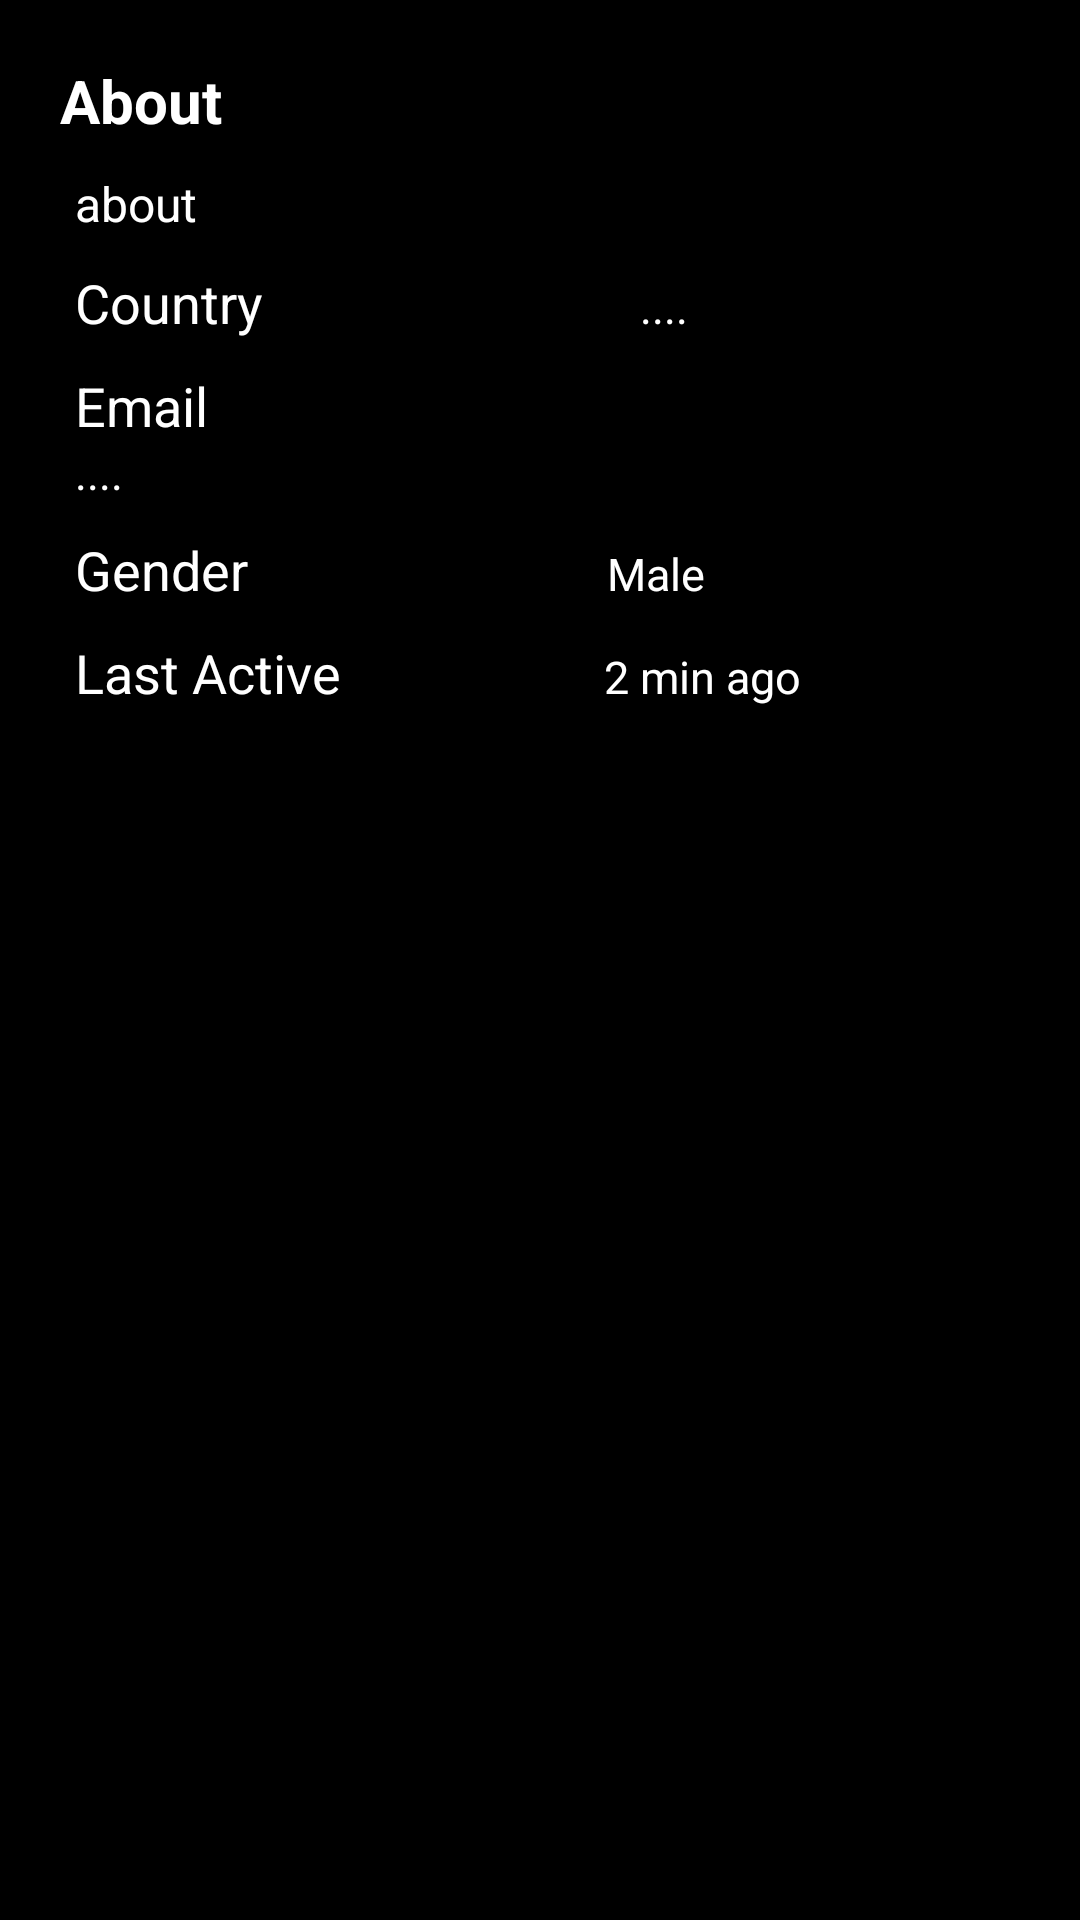

This screen was rendered from an Android layout file. Write that file and the resources it references.
<!-- AndroidManifest.xml: application theme Theme.Laper -->
<!-- res/layout/fragment_personal.xml -->
<?xml version="1.0" encoding="utf-8"?>
<RelativeLayout xmlns:android="http://schemas.android.com/apk/res/android"
    xmlns:app="http://schemas.android.com/apk/res-auto"
    xmlns:tools="http://schemas.android.com/tools"
    android:layout_width="match_parent"
    android:layout_height="match_parent"
    tools:context=".User.Personal.PersonalFragment">

    <androidx.cardview.widget.CardView
        android:layout_width="match_parent"
        android:layout_height="match_parent"
        android:layout_marginHorizontal="10dp"
        android:layout_marginVertical="10dp"
        android:backgroundTint="@color/black"
        app:cardCornerRadius="10dp">

        <LinearLayout
            android:layout_width="match_parent"
            android:layout_height="wrap_content"
            android:orientation="vertical">

            <RelativeLayout
                android:layout_width="match_parent"
                android:layout_height="wrap_content">


                <TextView
                    style="@style/NormalText"
                    android:layout_width="wrap_content"
                    android:layout_height="wrap_content"
                    android:layout_marginStart="10dp"
                    android:layout_marginTop="10dp"
                    android:layout_marginEnd="10dp"
                    android:layout_marginBottom="10dp"
                    android:text="About"
                    android:textSize="20dp"
                    android:textStyle="bold" />

                <ImageView
                    android:layout_width="wrap_content"
                    android:layout_height="wrap_content"
                    android:layout_alignParentRight="true"
                    android:layout_margin="10dp"
                    android:src="@drawable/ic_baseline_person_pin_24"
                    app:tint="@color/black" />

            </RelativeLayout>

            <TextView
                android:id="@+id/profile_personal_about"
                style="@style/NormalText"
                android:layout_width="match_parent"
                android:layout_height="wrap_content"
                android:layout_marginHorizontal="15dp"
                android:text="about"
                android:textSize="16sp" />

            <View
                android:layout_width="match_parent"
                android:layout_height="5dp"
                android:layout_marginHorizontal="10dp"
                android:backgroundTint="@color/black" />

            <LinearLayout
                android:layout_width="match_parent"
                android:layout_height="wrap_content"
                android:layout_margin="5dp"
                android:orientation="horizontal">

                <TextView
                    style="@style/NormalText"
                    android:layout_width="wrap_content"
                    android:layout_height="wrap_content"
                    android:layout_marginHorizontal="10dp"
                    android:layout_weight="1"
                    android:text="Country"
                    android:textSize="18sp" />

                <TextView
                    android:id="@+id/profile_about_country"
                    style="@style/NormalText"
                    android:layout_width="wrap_content"
                    android:layout_height="wrap_content"
                    android:layout_marginHorizontal="10dp"
                    android:layout_weight="1"
                    android:text="...."
                    android:textSize="15sp" />

            </LinearLayout>

            <LinearLayout
                android:layout_width="match_parent"
                android:layout_height="wrap_content"
                android:layout_margin="5dp"
                android:orientation="vertical">

                <TextView
                    style="@style/NormalText"
                    android:layout_width="wrap_content"
                    android:layout_height="wrap_content"
                    android:layout_marginHorizontal="10dp"
                    android:layout_weight="1"
                    android:text="Email"
                    android:textSize="18sp" />

                <TextView
                    android:id="@+id/profile_about_email"
                    style="@style/NormalText"
                    android:layout_width="wrap_content"
                    android:layout_height="wrap_content"
                    android:layout_marginHorizontal="10dp"
                    android:layout_weight="1"
                    android:text="...."
                    android:textSize="15sp" />

            </LinearLayout>

            <LinearLayout
                android:layout_width="match_parent"
                android:layout_height="wrap_content"
                android:layout_margin="5dp"
                android:orientation="horizontal"
                android:visibility="gone">

                <TextView
                    style="@style/NormalText"
                    android:layout_width="wrap_content"
                    android:layout_height="wrap_content"
                    android:layout_marginHorizontal="10dp"
                    android:layout_weight="1"
                    android:text="Phone"
                    android:textSize="18sp" />

                <TextView
                    android:id="@+id/profile_about_phone"
                    style="@style/NormalText"
                    android:layout_width="wrap_content"
                    android:layout_height="wrap_content"
                    android:layout_marginHorizontal="10dp"
                    android:layout_weight="1"
                    android:text="..."
                    android:textSize="15sp" />

            </LinearLayout>

            <LinearLayout
                android:layout_width="match_parent"
                android:layout_height="wrap_content"
                android:layout_margin="5dp"
                android:orientation="horizontal">

                <TextView
                    style="@style/NormalText"
                    android:layout_width="wrap_content"
                    android:layout_height="wrap_content"
                    android:layout_marginHorizontal="10dp"
                    android:layout_weight="1"
                    android:text="Gender"
                    android:textSize="18sp" />

                <TextView
                    android:id="@+id/profile_about_gender"
                    style="@style/NormalText"
                    android:layout_width="wrap_content"
                    android:layout_height="wrap_content"
                    android:layout_marginHorizontal="10dp"
                    android:layout_weight="1"
                    android:text="Male"
                    android:textSize="15sp" />

            </LinearLayout>

            <LinearLayout
                android:layout_width="match_parent"
                android:layout_height="wrap_content"
                android:layout_margin="5dp"
                android:orientation="horizontal">

                <TextView
                    style="@style/NormalText"
                    android:layout_width="wrap_content"
                    android:layout_height="wrap_content"
                    android:layout_marginHorizontal="10dp"
                    android:layout_weight="1"
                    android:text="Last Active"
                    android:textSize="18sp" />

                <TextView
                    android:id="@+id/profile_last_active"
                    style="@style/NormalText"
                    android:layout_width="wrap_content"
                    android:layout_height="wrap_content"
                    android:layout_marginHorizontal="10dp"
                    android:layout_weight="1"
                    android:text="2 min ago"
                    android:textSize="15sp" />

            </LinearLayout>

        </LinearLayout>

    </androidx.cardview.widget.CardView>


</RelativeLayout>
<!-- resources referenced by this layout -->
<resources>
  <color name="black">#FF000000</color>
  <style name="NormalText">
          <item name="android:textColor">@color/white</item>
          <item name="android:textColorHint">@color/gray</item>
      </style>
  <style name="Theme.Laper" parent="Theme.MaterialComponents.DayNight.NoActionBar">
          
          <item name="colorPrimary">@color/black</item>
          <item name="colorPrimaryVariant">@color/black</item>
          <item name="colorOnPrimary">@color/white</item>
          
          <item name="colorAccent">@color/purple_200</item>
          <item name="colorSecondary">@color/teal_200</item>
          <item name="colorSecondaryVariant">@color/teal_700</item>
          <item name="colorOnSecondary">@color/white</item>
          
          <item name="android:statusBarColor" tools:targetApi="l">@color/black</item>
          
          <item name="android:colorBackground">@color/black</item>
      </style>
  <color name="white">#FFFFFFFF</color>
  <color name="gray">#71706F</color>
  <color name="purple_200">#FFBB86FC</color>
  <color name="teal_200">#FF03DAC5</color>
  <color name="teal_700">#FF018786</color>
</resources>
